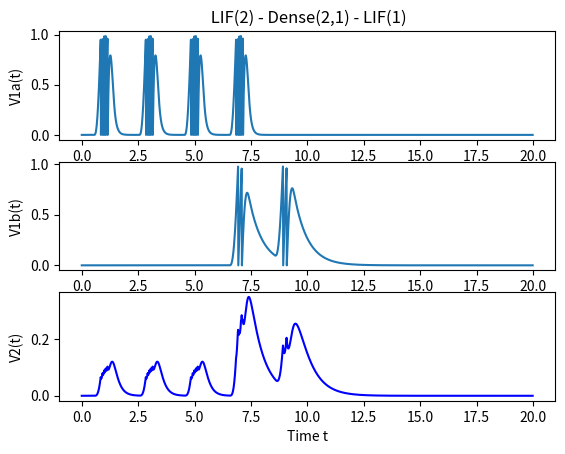

Here is the Python script that generated this plot:
import numpy as np

from math import cos,pi,fmod

import matplotlib.pyplot as plt

## Delta-Dirac function is d/dx H(x) where H(x) is
## the Heaviside function. The integral of the Dirac-Delta
## function should be always 1.0 for any dx.
def DiracDelta(x,dx=0.1):
     epsilon = 1.5*dx
     if x < -epsilon:
         return 0
     elif (-epsilon <= x) and (x <= epsilon):
         return 1.0/(2*epsilon) + \
                1.0/(2*epsilon)*cos(pi*x/epsilon)
     elif epsilon < x:
         return 0

################################################
# solve_ode_system.py excerpt

# https://en.wikipedia.org/wiki/Euler_method
def Euler_step(f,t,y,h):
    y = y + h*f(t,y)
    t = t + h
    return t,y

# https://en.wikipedia.org/wiki/Runge%E2%80%93Kutta_methods
# Runge-Kutta RK4
def RK4_step(f,t,y,h):
    k1 = f(t,y)
    k2 = f(t + h/2, y + h*k1/2)
    k3 = f(t + h/2, y + h*k2/2)
    k4 = f(t + h, y + h*k3)
    y = y + 1/6.*h*(k1+2*k2+2*k3+k4)
    t = t + h
    return t,y
#####################################################

class LIF:
    def __init__(self, v_init, vth, I, dt, du, C, R):
        self.C = C
        self.R = R
        self.v_init = np.array([v_init])
        self.vth = vth
        self.v = self.v_init
        self.dt = dt
        self.du = du # charge pulses width
        self.t = 0
        self.spike_out = np.zeros(self.v_init.shape)
        self.I_inj = lambda t: I(self,t)
    def get_v(self):
        return self.v[0]
    def f(self,t,y):
        dvdt = np.zeros(y.shape)
        v = y.copy()
        current = self.I_inj(t)
        for i in range(y.shape[0]):
             dvdt = (-v/self.R +\
                        current)/self.C
        dydt = dvdt
        return dydt
    def step(self):
        y = self.v
        self.spike_out = np.zeros(y.shape)
        t,y = RK4_step(self.f,self.t,y,self.dt)
        self.t = t
        self.v = y
        flags = self.v >= self.vth
        n = len(y)
        if flags[0]:
             self.spike_out[0] = 1
             self.v[0] = self.v_init[0]
        return

class Dense:
    def __init__(self,n,m):
        self.g = np.zeros((n,m),dtype=np.float32)
    def set(self,i,j,g):
        self.g[i,j] = g
    def unset(self,i,j):
        self.g[i,j] = 0
    def get_g(self,i,j):
        return self.g[i,j]

def I_helper(t,q,T,du):
    val = 0
    for i in range(len(T)):
        ti = T[i]
        val_i = DiracDelta(t-ti,du)
        val = val + val_i
    return val

def I_multi(q,T):
     def I(net,t):
          vals = []
          for i in range(len(q)):
               val_i = I_helper(t,q[i],T[i],net.du)
               vals.append(val_i)
               vec = np.array(vals)
          return vec
     return I


dt0 = .01
du0 = .3
tmax = 20
ni = 2
no = 1

# create ni = 2 input leaky integrate and fire
# neurons
I1 = I_multi(q=[.1,.3],
              T=[[1,3,5,7],[2,4,6]])
I2 = I_multi(q=[.9],
              T=[[7,9]])
lif1 = LIF(v_init=0,
          vth=1.0, I = I1, dt=dt0, du=du0,
           C=.1,
           R=1)

lif2 = LIF(v_init=0,
          vth=1.0, I = I2, dt=dt0, du=du0,
           C=.3,
           R=2)

# create synaptic Dense(ni,no) network between ni = 2
# input neurons and no = 1 output neurons
dense = Dense(ni,no)
dense.set(0,0, .1)
dense.set(1,0, .2)

# For the output neuron, sum up input neurons using
# formula I3 = g00*V1 + g10*V2

# Kirchoff's rule of additive currents
I3 = lambda net,t: dense.get_g(0,0)*lif1.get_v() +\
     dense.get_g(1,0)*lif2.get_v()

# create output neuron using that current I3
lif3 = LIF(v_init=0,
          vth=1.0, I = I3, dt=dt0, du=du0,
          C=.1,R=2)

# simulate probing / monitoring data
T = []
V1a = []
V1b = []
V2 = []
t = lif3.t
while t < tmax:
    T.append(lif1.t)
    V1a.append(lif1.get_v())
    V1b.append(lif2.get_v())
    V2.append(lif3.get_v())
    lif1.step()
    lif2.step()
    lif3.step()
    t = lif3.t

# plot results
fig,axs = plt.subplots(3)
axs[2].set_xlabel('Time t')
axs[2].set_ylabel('V2(t)')
axs[1].set_ylabel('V1b(t)')
axs[0].set_ylabel('V1a(t)')
axs[0].set_title(f' LIF(2) - Dense(2,1) - LIF(1)')
axs[0].plot(T, V1a)
axs[1].plot(T, V1b)
axs[2].plot(T, V2, 'b')
plt.show()
